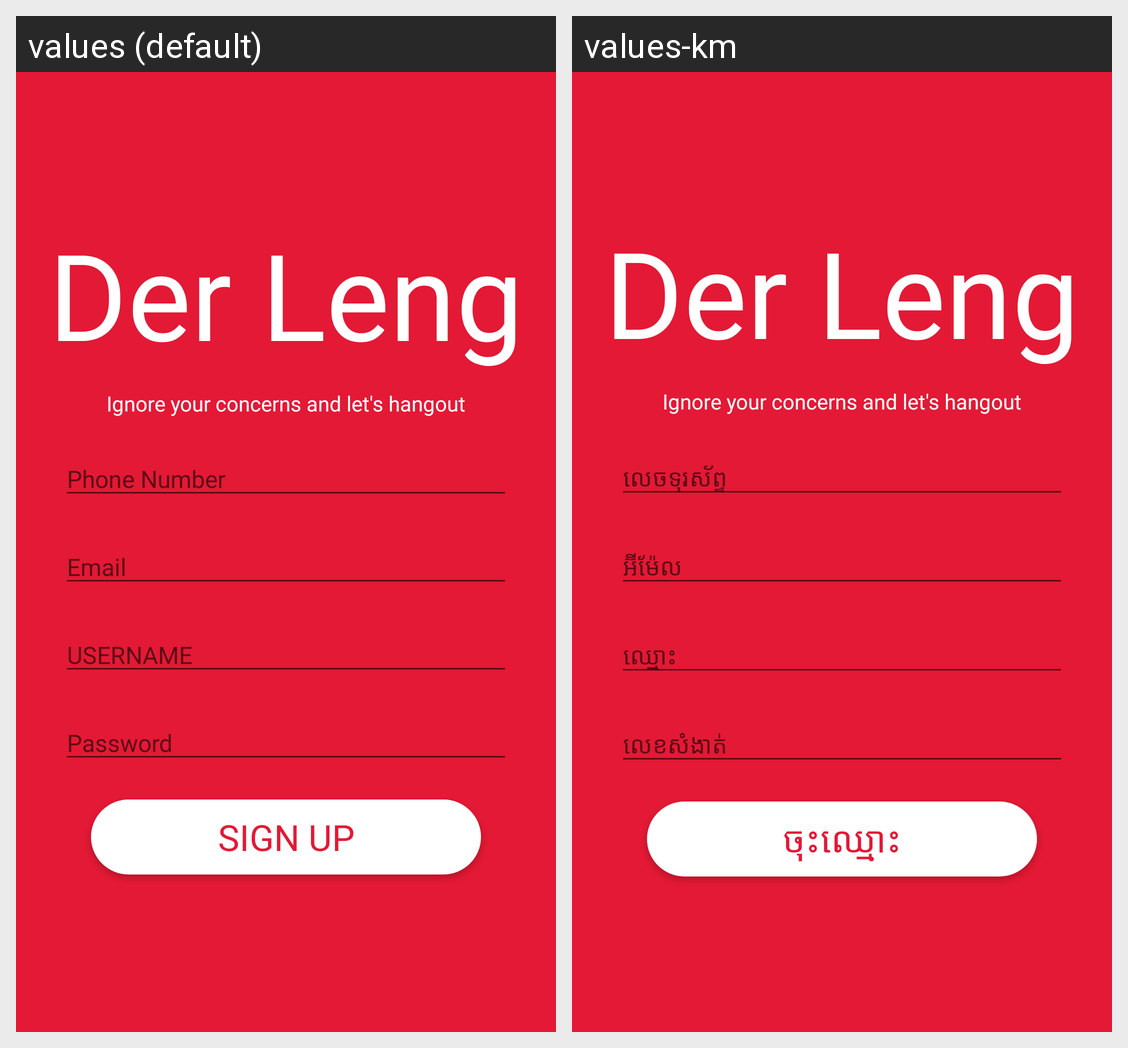

The Android screen above is rendered under two locales of the same app. Produce the string resources it draws, with the default and per-locale values.
Android screen res/layout/activity_signup.xml rendered under 2 locales, left to right: values (default), values-km. Device: Nexus 5 (rendered at 1080×1920; each locale shown at half size, 540×960, under a caption strip naming it); theme AppTheme.NoActionBar.
Strings drawn on this screen, with the default value and each locale's value (text and hints the layout hard-codes, and strings that could not be matched under every locale, appear in the picture but are not listed):

phone_number
  values: Phone Number
  values-km: លេចទុរស័ព្ទ

prompt_email
  values: Email
  values-km: អ៊ីម៉ែល

username
  values: USERNAME
  values-km: ឈ្មោះ

prompt_password
  values: Password
  values-km: លេខសំងាត់

sign_up
  values: Sign Up
  values-km: ចុះឈ្មោះ
